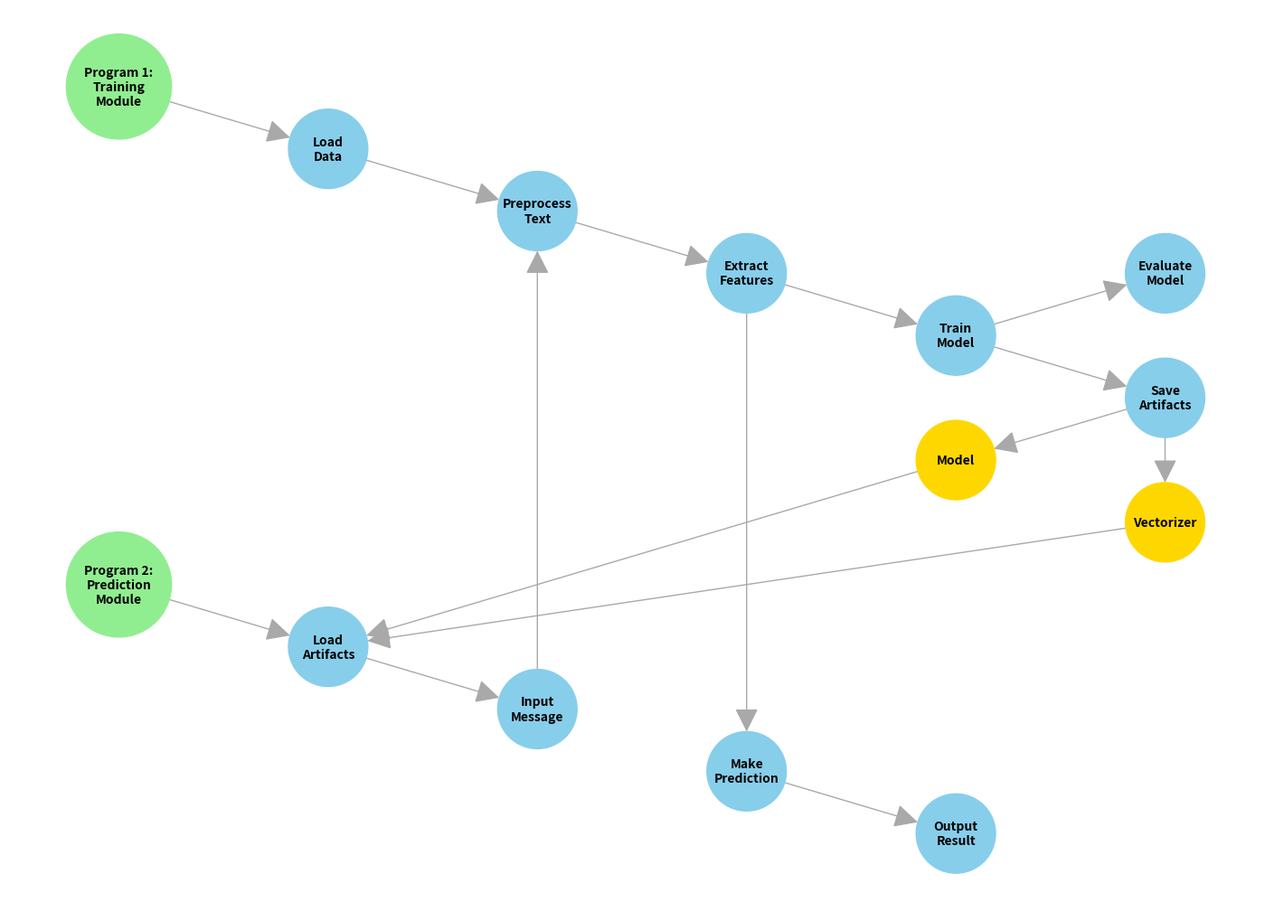

Write Python code to recreate this figure.
import matplotlib.pyplot as plt
import networkx as nx

nodes = [
    "Program 1:\nTraining\nModule",
    "Load\nData",
    "Preprocess\nText",
    "Extract\nFeatures",
    "Train\nModel",
    "Evaluate\nModel",
    "Save\nArtifacts",
    "Model",
    "Vectorizer",
    "Program 2:\nPrediction\nModule",
    "Load\nArtifacts",
    "Input\nMessage",
    "Make\nPrediction",
    "Output\nResult",
]

edges = [
    ("Program 1:\nTraining\nModule", "Load\nData"),
    ("Load\nData", "Preprocess\nText"),
    ("Preprocess\nText", "Extract\nFeatures"),
    ("Extract\nFeatures", "Train\nModel"),
    ("Train\nModel", "Evaluate\nModel"),
    ("Train\nModel", "Save\nArtifacts"),
    ("Save\nArtifacts", "Model"),
    ("Save\nArtifacts", "Vectorizer"),
    ("Program 2:\nPrediction\nModule", "Load\nArtifacts"),
    ("Model", "Load\nArtifacts"),
    ("Vectorizer", "Load\nArtifacts"),
    ("Load\nArtifacts", "Input\nMessage"),
    ("Input\nMessage", "Preprocess\nText"),
    ("Preprocess\nText", "Extract\nFeatures"),
    ("Extract\nFeatures", "Make\nPrediction"),
    ("Make\nPrediction", "Output\nResult"),
]

G = nx.DiGraph()
G.add_nodes_from(nodes)
G.add_edges_from(edges)

pos_hierarchy = {
    "Program 1:\nTraining\nModule": (0, 4),
    "Load\nData": (1, 3.5),
    "Preprocess\nText": (2, 3),
    "Extract\nFeatures": (3, 2.5),
    "Train\nModel": (4, 2),
    "Evaluate\nModel": (5, 2.5),
    "Save\nArtifacts": (5, 1.5),
    "Model": (4, 1),
    "Vectorizer": (5, 0.5),
    "Program 2:\nPrediction\nModule": (0, 0),
    "Load\nArtifacts": (1, -0.5),
    "Input\nMessage": (2, -1),
    "Make\nPrediction": (3, -1.5),
    "Output\nResult": (4, -2),
}

node_colors = []
for node in nodes:
    if "Program" in node:  
        node_colors.append("lightgreen")
    elif node == "Model" or node == "Vectorizer":
        node_colors.append("gold")
    else: 
        node_colors.append("skyblue")

node_sizes = []
for node in nodes:
    if "Program" in node:  
        node_sizes.append(7000)
    else:
        node_sizes.append(4000)

plt.figure(figsize=(14, 10))

nx.draw(
    G,
    pos=pos_hierarchy,
    with_labels=True,
    node_size=node_sizes,
    node_color=node_colors,
    font_size=10,
    font_weight="bold",
    arrowsize=40,
    edge_color="darkgray",
    font_color="black",
)

plt.axis("off")
plt.show()
